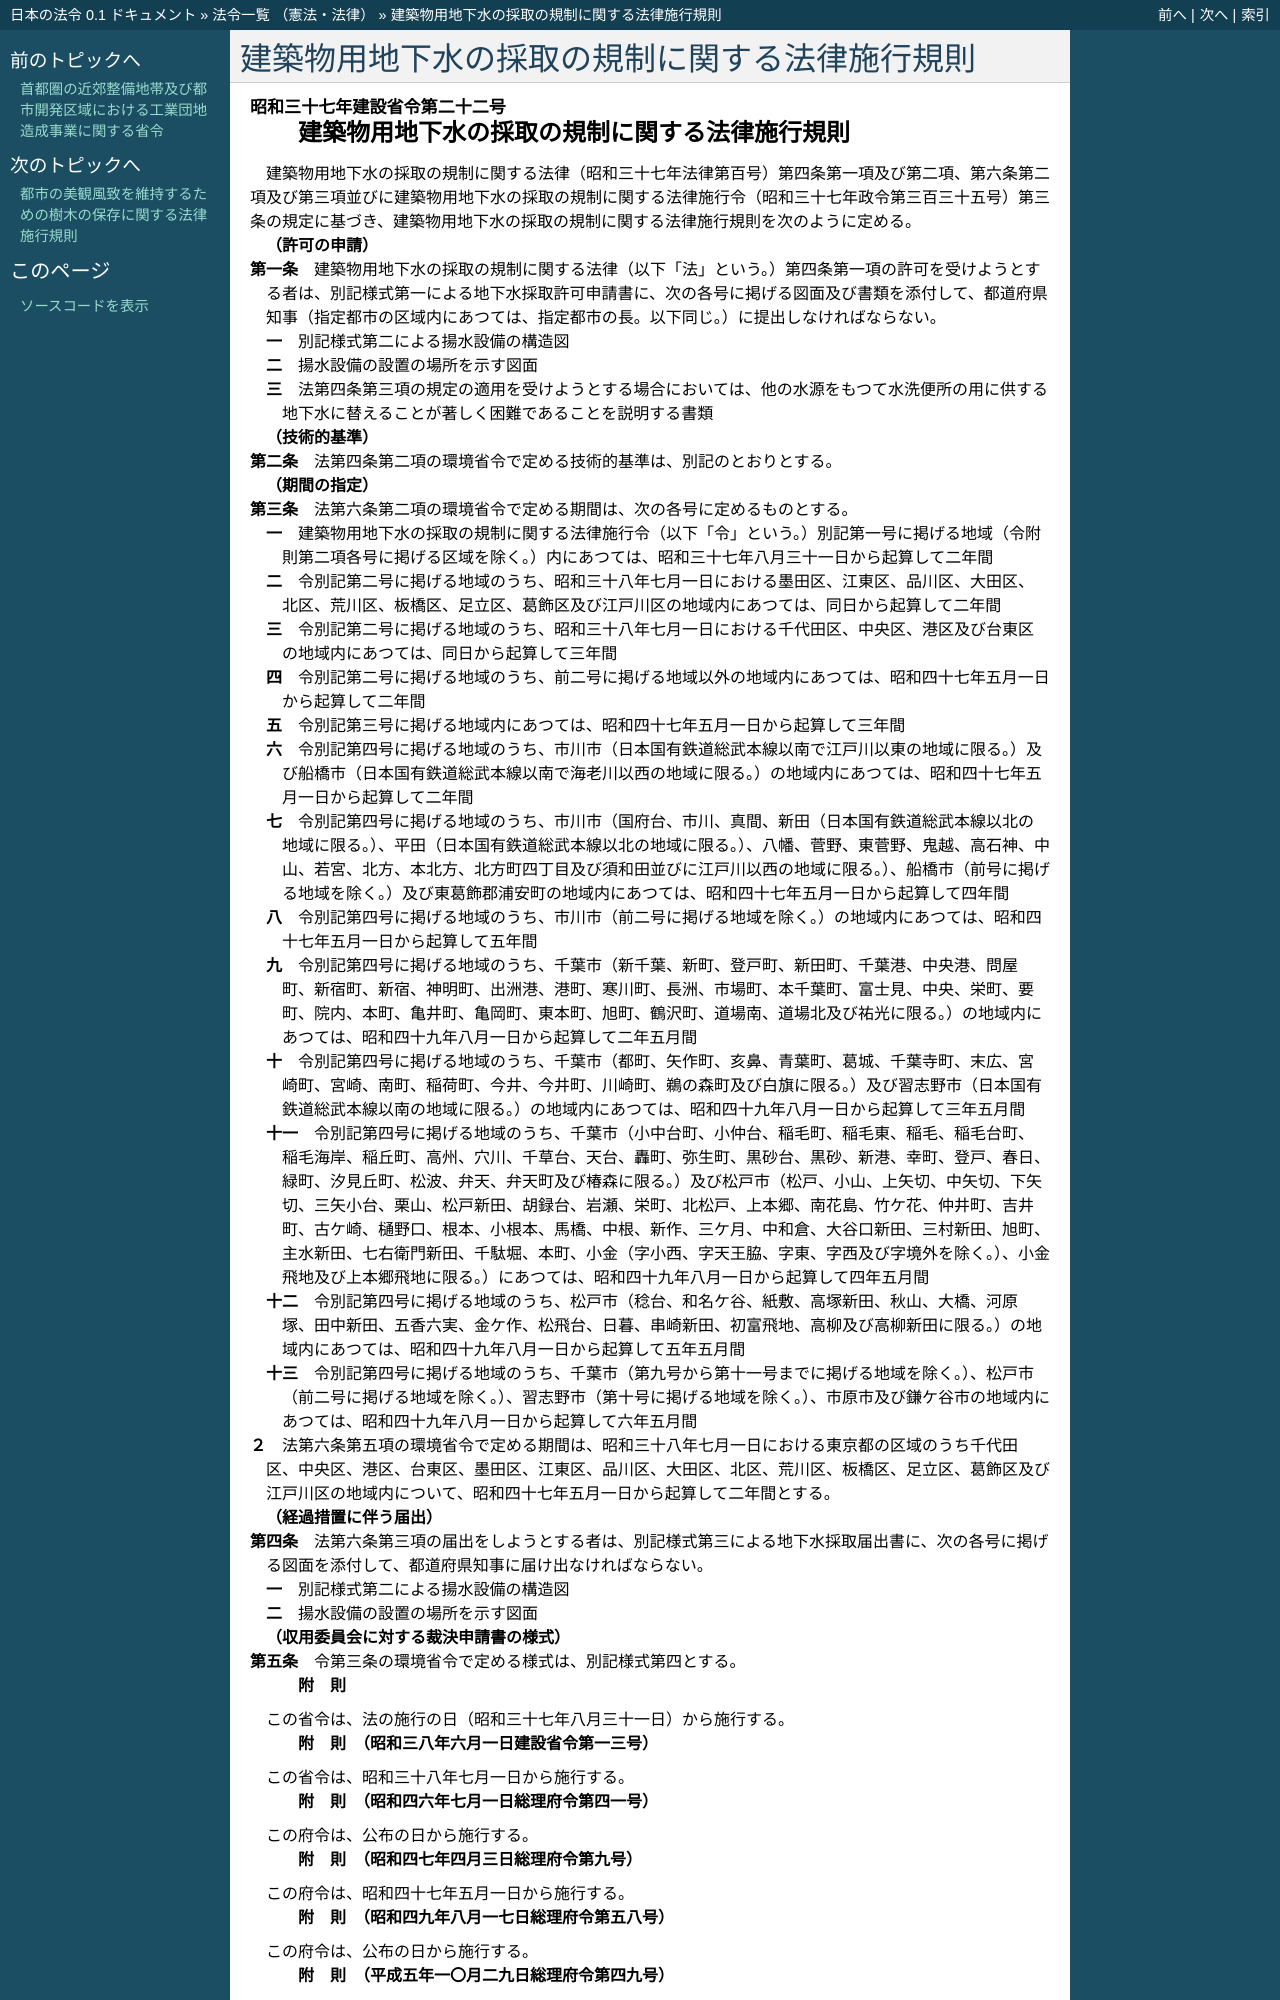

repository: ledmonster/japanese-law · page: doc/337/337M50004000022_20201228_502M60001000031.html · generator: sphinx

.. _337M50004000022_20201228_502M60001000031:

:orphan:

==============================================
建築物用地下水の採取の規制に関する法律施行規則
==============================================

.. raw:: html
    
    
    <main id="contentsLaw" class="active">
    <div id="innerDocument" class="active">
    
    
    
    
    <div style="margin-bottom: 12px;">
    <div id="lawTitleNo" style="font-size: 1.067rem; font-weight: bold;" class="_shokanBoxParent">昭和三十七年建設省令第二十二号<div class="_shokanBox"></div>
    <div class="_inyoBox" id="_inyo_"></div>
    </div>
    <div id="lawTitle" style="margin-left: 3rem; font-size: 1.5rem; font-weight: bold; line-height: 1.25em;" class="_shokanBoxParent">
    <span data-xpath="">建築物用地下水の採取の規制に関する法律施行規則</span><div class="_shokanBox" id="_shokan_"><div class="_shokanBtnIcons"></div></div>
    <div class="_inyoBox" id="_inyo_"></div>
    </div>
    </div><section id="EnactStatement" class="active EnactStatement"><div class="_div_EnactStatement _shokanBoxParent" style="text-indent: 1em;">
    <span data-xpath="">建築物用地下水の採取の規制に関する法律（昭和三十七年法律第百号）第四条第一項及び第二項、第六条第二項及び第三項並びに建築物用地下水の採取の規制に関する法律施行令（昭和三十七年政令第三百三十五号）第三条の規定に基づき、建築物用地下水の採取の規制に関する法律施行規則を次のように定める。</span><div class="_shokanBox" id="_shokan_"><div class="_shokanBtnIcons"></div></div>
    <div class="_inyoBox" id="_inyo_"></div>
    </div></section><section id="MainProvision" class="active MainProvision"><section id="" class="active Article"><div style="margin-left: 1em; font-weight: bold;" class="_div_ArticleCaption _shokanBoxParent">
    <span data-xpath="">（許可の申請）</span><div class="_shokanBox" id="_shokan_"><div class="_shokanBtnIcons"></div></div>
    <div class="_inyoBox" id="_inyo_"></div>
    </div>
    <div style="margin-left: 1em; text-indent: -1em;" id="" class="_div_ArticleTitle _shokanBoxParent">
    <span style="font-weight: bold;">第一条</span>　<span data-xpath="">建築物用地下水の採取の規制に関する法律（以下「法」という。）第四条第一項の許可を受けようとする者は、別記様式第一による地下水採取許可申請書に、次の各号に掲げる図面及び書類を添付して、都道府県知事（指定都市の区域内にあつては、指定都市の長。以下同じ。）に提出しなければならない。</span><div class="_shokanBox" id="_shokan_"><div class="_shokanBtnIcons"></div></div>
    <div class="_inyoBox" id="_inyo_"></div>
    </div>
    <div id="" style="margin-left: 2em; text-indent: -1em;" class="_div_ItemSentence _shokanBoxParent">
    <span style="font-weight: bold;">一</span>　<span data-xpath="">別記様式第二による揚水設備の構造図</span><div class="_shokanBox" id="_shokan_"><div class="_shokanBtnIcons"></div></div>
    <div class="_inyoBox" id="_inyo_"></div>
    </div>
    <div id="" style="margin-left: 2em; text-indent: -1em;" class="_div_ItemSentence _shokanBoxParent">
    <span style="font-weight: bold;">二</span>　<span data-xpath="">揚水設備の設置の場所を示す図面</span><div class="_shokanBox" id="_shokan_"><div class="_shokanBtnIcons"></div></div>
    <div class="_inyoBox" id="_inyo_"></div>
    </div>
    <div id="" style="margin-left: 2em; text-indent: -1em;" class="_div_ItemSentence _shokanBoxParent">
    <span style="font-weight: bold;">三</span>　<span data-xpath="">法第四条第三項の規定の適用を受けようとする場合においては、他の水源をもつて水洗便所の用に供する地下水に替えることが著しく困難であることを説明する書類</span><div class="_shokanBox" id="_shokan_"><div class="_shokanBtnIcons"></div></div>
    <div class="_inyoBox" id="_inyo_"></div>
    </div></section><section id="" class="active Article"><div style="margin-left: 1em; font-weight: bold;" class="_div_ArticleCaption _shokanBoxParent">
    <span data-xpath="">（技術的基準）</span><div class="_shokanBox" id="_shokan_"><div class="_shokanBtnIcons"></div></div>
    <div class="_inyoBox" id="_inyo_"></div>
    </div>
    <div style="margin-left: 1em; text-indent: -1em;" id="" class="_div_ArticleTitle _shokanBoxParent">
    <span style="font-weight: bold;">第二条</span>　<span data-xpath="">法第四条第二項の環境省令で定める技術的基準は、別記のとおりとする。</span><div class="_shokanBox" id="_shokan_"><div class="_shokanBtnIcons"></div></div>
    <div class="_inyoBox" id="_inyo_"></div>
    </div></section><section id="" class="active Article"><div style="margin-left: 1em; font-weight: bold;" class="_div_ArticleCaption _shokanBoxParent">
    <span data-xpath="">（期間の指定）</span><div class="_shokanBox" id="_shokan_"><div class="_shokanBtnIcons"></div></div>
    <div class="_inyoBox" id="_inyo_"></div>
    </div>
    <div style="margin-left: 1em; text-indent: -1em;" id="" class="_div_ArticleTitle _shokanBoxParent">
    <span style="font-weight: bold;">第三条</span>　<span data-xpath="">法第六条第二項の環境省令で定める期間は、次の各号に定めるものとする。</span><div class="_shokanBox" id="_shokan_"><div class="_shokanBtnIcons"></div></div>
    <div class="_inyoBox" id="_inyo_"></div>
    </div>
    <div id="" style="margin-left: 2em; text-indent: -1em;" class="_div_ItemSentence _shokanBoxParent">
    <span style="font-weight: bold;">一</span>　<span data-xpath="">建築物用地下水の採取の規制に関する法律施行令（以下「令」という。）別記第一号に掲げる地域（令附則第二項各号に掲げる区域を除く。）内にあつては、昭和三十七年八月三十一日から起算して二年間</span><div class="_shokanBox" id="_shokan_"><div class="_shokanBtnIcons"></div></div>
    <div class="_inyoBox" id="_inyo_"></div>
    </div>
    <div id="" style="margin-left: 2em; text-indent: -1em;" class="_div_ItemSentence _shokanBoxParent">
    <span style="font-weight: bold;">二</span>　<span data-xpath="">令別記第二号に掲げる地域のうち、昭和三十八年七月一日における墨田区、江東区、品川区、大田区、北区、荒川区、板橋区、足立区、葛飾区及び江戸川区の地域内にあつては、同日から起算して二年間</span><div class="_shokanBox" id="_shokan_"><div class="_shokanBtnIcons"></div></div>
    <div class="_inyoBox" id="_inyo_"></div>
    </div>
    <div id="" style="margin-left: 2em; text-indent: -1em;" class="_div_ItemSentence _shokanBoxParent">
    <span style="font-weight: bold;">三</span>　<span data-xpath="">令別記第二号に掲げる地域のうち、昭和三十八年七月一日における千代田区、中央区、港区及び台東区の地域内にあつては、同日から起算して三年間</span><div class="_shokanBox" id="_shokan_"><div class="_shokanBtnIcons"></div></div>
    <div class="_inyoBox" id="_inyo_"></div>
    </div>
    <div id="" style="margin-left: 2em; text-indent: -1em;" class="_div_ItemSentence _shokanBoxParent">
    <span style="font-weight: bold;">四</span>　<span data-xpath="">令別記第二号に掲げる地域のうち、前二号に掲げる地域以外の地域内にあつては、昭和四十七年五月一日から起算して二年間</span><div class="_shokanBox" id="_shokan_"><div class="_shokanBtnIcons"></div></div>
    <div class="_inyoBox" id="_inyo_"></div>
    </div>
    <div id="" style="margin-left: 2em; text-indent: -1em;" class="_div_ItemSentence _shokanBoxParent">
    <span style="font-weight: bold;">五</span>　<span data-xpath="">令別記第三号に掲げる地域内にあつては、昭和四十七年五月一日から起算して三年間</span><div class="_shokanBox" id="_shokan_"><div class="_shokanBtnIcons"></div></div>
    <div class="_inyoBox" id="_inyo_"></div>
    </div>
    <div id="" style="margin-left: 2em; text-indent: -1em;" class="_div_ItemSentence _shokanBoxParent">
    <span style="font-weight: bold;">六</span>　<span data-xpath="">令別記第四号に掲げる地域のうち、市川市（日本国有鉄道総武本線以南で江戸川以東の地域に限る。）及び船橋市（日本国有鉄道総武本線以南で海老川以西の地域に限る。）の地域内にあつては、昭和四十七年五月一日から起算して二年間</span><div class="_shokanBox" id="_shokan_"><div class="_shokanBtnIcons"></div></div>
    <div class="_inyoBox" id="_inyo_"></div>
    </div>
    <div id="" style="margin-left: 2em; text-indent: -1em;" class="_div_ItemSentence _shokanBoxParent">
    <span style="font-weight: bold;">七</span>　<span data-xpath="">令別記第四号に掲げる地域のうち、市川市（国府台、市川、真間、新田（日本国有鉄道総武本線以北の地域に限る。）、平田（日本国有鉄道総武本線以北の地域に限る。）、八幡、菅野、東菅野、鬼越、高石神、中山、若宮、北方、本北方、北方町四丁目及び須和田並びに江戸川以西の地域に限る。）、船橋市（前号に掲げる地域を除く。）及び東葛飾郡浦安町の地域内にあつては、昭和四十七年五月一日から起算して四年間</span><div class="_shokanBox" id="_shokan_"><div class="_shokanBtnIcons"></div></div>
    <div class="_inyoBox" id="_inyo_"></div>
    </div>
    <div id="" style="margin-left: 2em; text-indent: -1em;" class="_div_ItemSentence _shokanBoxParent">
    <span style="font-weight: bold;">八</span>　<span data-xpath="">令別記第四号に掲げる地域のうち、市川市（前二号に掲げる地域を除く。）の地域内にあつては、昭和四十七年五月一日から起算して五年間</span><div class="_shokanBox" id="_shokan_"><div class="_shokanBtnIcons"></div></div>
    <div class="_inyoBox" id="_inyo_"></div>
    </div>
    <div id="" style="margin-left: 2em; text-indent: -1em;" class="_div_ItemSentence _shokanBoxParent">
    <span style="font-weight: bold;">九</span>　<span data-xpath="">令別記第四号に掲げる地域のうち、千葉市（新千葉、新町、登戸町、新田町、千葉港、中央港、問屋町、新宿町、新宿、神明町、出洲港、港町、寒川町、長洲、市場町、本千葉町、富士見、中央、栄町、要町、院内、本町、亀井町、亀岡町、東本町、旭町、鶴沢町、道場南、道場北及び祐光に限る。）の地域内にあつては、昭和四十九年八月一日から起算して二年五月間</span><div class="_shokanBox" id="_shokan_"><div class="_shokanBtnIcons"></div></div>
    <div class="_inyoBox" id="_inyo_"></div>
    </div>
    <div id="" style="margin-left: 2em; text-indent: -1em;" class="_div_ItemSentence _shokanBoxParent">
    <span style="font-weight: bold;">十</span>　<span data-xpath="">令別記第四号に掲げる地域のうち、千葉市（都町、矢作町、亥鼻、青葉町、葛城、千葉寺町、末広、宮崎町、宮崎、南町、稲荷町、今井、今井町、川崎町、鵜の森町及び白旗に限る。）及び習志野市（日本国有鉄道総武本線以南の地域に限る。）の地域内にあつては、昭和四十九年八月一日から起算して三年五月間</span><div class="_shokanBox" id="_shokan_"><div class="_shokanBtnIcons"></div></div>
    <div class="_inyoBox" id="_inyo_"></div>
    </div>
    <div id="" style="margin-left: 2em; text-indent: -1em;" class="_div_ItemSentence _shokanBoxParent">
    <span style="font-weight: bold;">十一</span>　<span data-xpath="">令別記第四号に掲げる地域のうち、千葉市（小中台町、小仲台、稲毛町、稲毛東、稲毛、稲毛台町、稲毛海岸、稲丘町、高州、穴川、千草台、天台、轟町、弥生町、黒砂台、黒砂、新港、幸町、登戸、春日、緑町、汐見丘町、松波、弁天、弁天町及び椿森に限る。）及び松戸市（松戸、小山、上矢切、中矢切、下矢切、三矢小台、栗山、松戸新田、胡録台、岩瀬、栄町、北松戸、上本郷、南花島、竹ケ花、仲井町、吉井町、古ケ崎、樋野口、根本、小根本、馬橋、中根、新作、三ケ月、中和倉、大谷口新田、三村新田、旭町、主水新田、七右衛門新田、千駄堀、本町、小金（字小西、字天王脇、字東、字西及び字境外を除く。）、小金飛地及び上本郷飛地に限る。）にあつては、昭和四十九年八月一日から起算して四年五月間</span><div class="_shokanBox" id="_shokan_"><div class="_shokanBtnIcons"></div></div>
    <div class="_inyoBox" id="_inyo_"></div>
    </div>
    <div id="" style="margin-left: 2em; text-indent: -1em;" class="_div_ItemSentence _shokanBoxParent">
    <span style="font-weight: bold;">十二</span>　<span data-xpath="">令別記第四号に掲げる地域のうち、松戸市（稔台、和名ケ谷、紙敷、高塚新田、秋山、大橋、河原塚、田中新田、五香六実、金ケ作、松飛台、日暮、串崎新田、初富飛地、高柳及び高柳新田に限る。）の地域内にあつては、昭和四十九年八月一日から起算して五年五月間</span><div class="_shokanBox" id="_shokan_"><div class="_shokanBtnIcons"></div></div>
    <div class="_inyoBox" id="_inyo_"></div>
    </div>
    <div id="" style="margin-left: 2em; text-indent: -1em;" class="_div_ItemSentence _shokanBoxParent">
    <span style="font-weight: bold;">十三</span>　<span data-xpath="">令別記第四号に掲げる地域のうち、千葉市（第九号から第十一号までに掲げる地域を除く。）、松戸市（前二号に掲げる地域を除く。）、習志野市（第十号に掲げる地域を除く。）、市原市及び鎌ケ谷市の地域内にあつては、昭和四十九年八月一日から起算して六年五月間</span><div class="_shokanBox" id="_shokan_"><div class="_shokanBtnIcons"></div></div>
    <div class="_inyoBox" id="_inyo_"></div>
    </div>
    <div style="margin-left: 1em; text-indent: -1em;" class="_div_ParagraphSentence _shokanBoxParent">
    <span style="font-weight: bold;">２</span>　<span data-xpath="">法第六条第五項の環境省令で定める期間は、昭和三十八年七月一日における東京都の区域のうち千代田区、中央区、港区、台東区、墨田区、江東区、品川区、大田区、北区、荒川区、板橋区、足立区、葛飾区及び江戸川区の地域内について、昭和四十七年五月一日から起算して二年間とする。</span><div class="_shokanBox" id="_shokan_"><div class="_shokanBtnIcons"></div></div>
    <div class="_inyoBox" id="_inyo_"></div>
    </div></section><section id="" class="active Article"><div style="margin-left: 1em; font-weight: bold;" class="_div_ArticleCaption _shokanBoxParent">
    <span data-xpath="">（経過措置に伴う届出）</span><div class="_shokanBox" id="_shokan_"><div class="_shokanBtnIcons"></div></div>
    <div class="_inyoBox" id="_inyo_"></div>
    </div>
    <div style="margin-left: 1em; text-indent: -1em;" id="" class="_div_ArticleTitle _shokanBoxParent">
    <span style="font-weight: bold;">第四条</span>　<span data-xpath="">法第六条第三項の届出をしようとする者は、別記様式第三による地下水採取届出書に、次の各号に掲げる図面を添付して、都道府県知事に届け出なければならない。</span><div class="_shokanBox" id="_shokan_"><div class="_shokanBtnIcons"></div></div>
    <div class="_inyoBox" id="_inyo_"></div>
    </div>
    <div id="" style="margin-left: 2em; text-indent: -1em;" class="_div_ItemSentence _shokanBoxParent">
    <span style="font-weight: bold;">一</span>　<span data-xpath="">別記様式第二による揚水設備の構造図</span><div class="_shokanBox" id="_shokan_"><div class="_shokanBtnIcons"></div></div>
    <div class="_inyoBox" id="_inyo_"></div>
    </div>
    <div id="" style="margin-left: 2em; text-indent: -1em;" class="_div_ItemSentence _shokanBoxParent">
    <span style="font-weight: bold;">二</span>　<span data-xpath="">揚水設備の設置の場所を示す図面</span><div class="_shokanBox" id="_shokan_"><div class="_shokanBtnIcons"></div></div>
    <div class="_inyoBox" id="_inyo_"></div>
    </div></section><section id="" class="active Article"><div style="margin-left: 1em; font-weight: bold;" class="_div_ArticleCaption _shokanBoxParent">
    <span data-xpath="">（収用委員会に対する裁決申請書の様式）</span><div class="_shokanBox" id="_shokan_"><div class="_shokanBtnIcons"></div></div>
    <div class="_inyoBox" id="_inyo_"></div>
    </div>
    <div style="margin-left: 1em; text-indent: -1em;" id="" class="_div_ArticleTitle _shokanBoxParent">
    <span style="font-weight: bold;">第五条</span>　<span data-xpath="">令第三条の環境省令で定める様式は、別記様式第四とする。</span><div class="_shokanBox" id="_shokan_"><div class="_shokanBtnIcons"></div></div>
    <div class="_inyoBox" id="_inyo_"></div>
    </div></section></section><section id="" class="active SupplProvision"><div class="_div_SupplProvisionLabel SupplProvisionLabel _shokanBoxParent" style="margin-bottom: 10px; margin-left: 3em; font-weight: bold;">
    <span data-xpath="">附　則</span><div class="_shokanBox" id="_shokan_"><div class="_shokanBtnIcons"></div></div>
    <div class="_inyoBox" id="_inyo_"></div>
    </div>
    <section class="active Paragraph"><div style="text-indent: 1em;" class="_div_ParagraphSentence _shokanBoxParent">
    <span data-xpath="">この省令は、法の施行の日（昭和三十七年八月三十一日）から施行する。</span><div class="_shokanBox" id="_shokan_"><div class="_shokanBtnIcons"></div></div>
    <div class="_inyoBox" id="_inyo_"></div>
    </div></section></section><section id="" class="active SupplProvision"><div class="_div_SupplProvisionLabel SupplProvisionLabel _shokanBoxParent" style="margin-bottom: 10px; margin-left: 3em; font-weight: bold;">
    <span data-xpath="">附　則</span>　（昭和三八年六月一日建設省令第一三号）<div class="_shokanBox" id="_shokan_"><div class="_shokanBtnIcons"></div></div>
    <div class="_inyoBox" id="_inyo_"></div>
    </div>
    <section class="active Paragraph"><div style="text-indent: 1em;" class="_div_ParagraphSentence _shokanBoxParent">
    <span data-xpath="">この省令は、昭和三十八年七月一日から施行する。</span><div class="_shokanBox" id="_shokan_"><div class="_shokanBtnIcons"></div></div>
    <div class="_inyoBox" id="_inyo_"></div>
    </div></section></section><section id="" class="active SupplProvision"><div class="_div_SupplProvisionLabel SupplProvisionLabel _shokanBoxParent" style="margin-bottom: 10px; margin-left: 3em; font-weight: bold;">
    <span data-xpath="">附　則</span>　（昭和四六年七月一日総理府令第四一号）<div class="_shokanBox" id="_shokan_"><div class="_shokanBtnIcons"></div></div>
    <div class="_inyoBox" id="_inyo_"></div>
    </div>
    <section class="active Paragraph"><div style="text-indent: 1em;" class="_div_ParagraphSentence _shokanBoxParent">
    <span data-xpath="">この府令は、公布の日から施行する。</span><div class="_shokanBox" id="_shokan_"><div class="_shokanBtnIcons"></div></div>
    <div class="_inyoBox" id="_inyo_"></div>
    </div></section></section><section id="" class="active SupplProvision"><div class="_div_SupplProvisionLabel SupplProvisionLabel _shokanBoxParent" style="margin-bottom: 10px; margin-left: 3em; font-weight: bold;">
    <span data-xpath="">附　則</span>　（昭和四七年四月三日総理府令第九号）<div class="_shokanBox" id="_shokan_"><div class="_shokanBtnIcons"></div></div>
    <div class="_inyoBox" id="_inyo_"></div>
    </div>
    <section class="active Paragraph"><div style="text-indent: 1em;" class="_div_ParagraphSentence _shokanBoxParent">
    <span data-xpath="">この府令は、昭和四十七年五月一日から施行する。</span><div class="_shokanBox" id="_shokan_"><div class="_shokanBtnIcons"></div></div>
    <div class="_inyoBox" id="_inyo_"></div>
    </div></section></section><section id="" class="active SupplProvision"><div class="_div_SupplProvisionLabel SupplProvisionLabel _shokanBoxParent" style="margin-bottom: 10px; margin-left: 3em; font-weight: bold;">
    <span data-xpath="">附　則</span>　（昭和四九年八月一七日総理府令第五八号）<div class="_shokanBox" id="_shokan_"><div class="_shokanBtnIcons"></div></div>
    <div class="_inyoBox" id="_inyo_"></div>
    </div>
    <section class="active Paragraph"><div style="text-indent: 1em;" class="_div_ParagraphSentence _shokanBoxParent">
    <span data-xpath="">この府令は、公布の日から施行する。</span><div class="_shokanBox" id="_shokan_"><div class="_shokanBtnIcons"></div></div>
    <div class="_inyoBox" id="_inyo_"></div>
    </div></section></section><section id="" class="active SupplProvision"><div class="_div_SupplProvisionLabel SupplProvisionLabel _shokanBoxParent" style="margin-bottom: 10px; margin-left: 3em; font-weight: bold;">
    <span data-xpath="">附　則</span>　（平成五年一〇月二九日総理府令第四九号）<div class="_shokanBox" id="_shokan_"><div class="_shokanBtnIcons"></div></div>
    <div class="_inyoBox" id="_inyo_"></div>
    </div>
    <section class="active Paragraph"><div style="text-indent: 1em;" class="_div_ParagraphSentence _shokanBoxParent">
    <span data-xpath="">この府令は、平成六年四月一日
